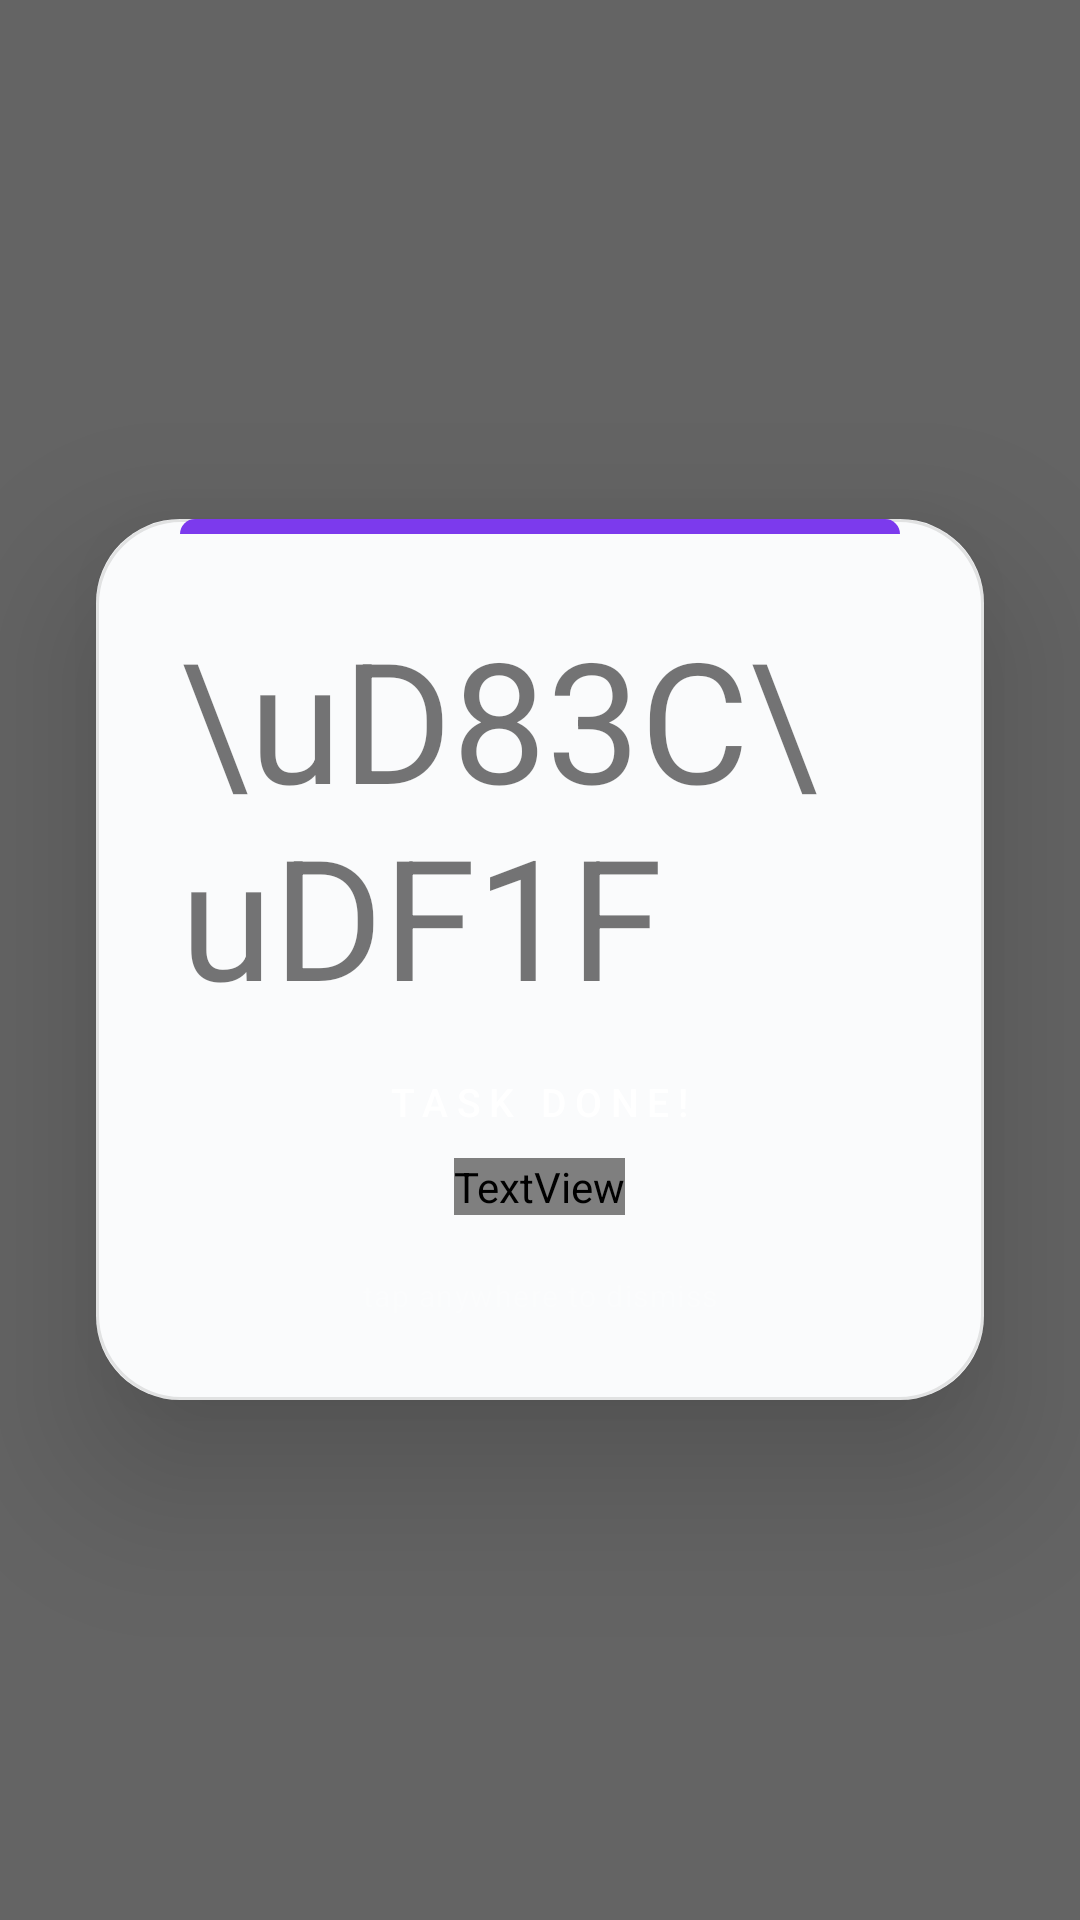

Here is an Android app screen rendered from its layout file. Give the layout XML and the strings, colors and styles it references.
<!-- AndroidManifest.xml: application theme AppTheme -->
<!-- res/layout/activity_motivation.xml -->
<?xml version="1.0" encoding="utf-8"?>
<FrameLayout
    xmlns:android="http://schemas.android.com/apk/res/android"
    android:id="@+id/motivation_root"
    android:layout_width="match_parent"
    android:layout_height="match_parent"
    android:background="#99000000">

    <LinearLayout
        android:layout_width="match_parent"
        android:layout_height="wrap_content"
        android:layout_gravity="center"
        android:layout_marginStart="32dp"
        android:layout_marginEnd="32dp"
        android:orientation="vertical"
        android:gravity="center"
        android:background="@drawable/bg_glass_card"
        android:paddingStart="28dp"
        android:paddingEnd="28dp"
        android:paddingTop="0dp"
        android:paddingBottom="28dp"
        android:elevation="32dp">

        
        <View
            android:layout_width="match_parent"
            android:layout_height="5dp"
            android:background="@drawable/bg_accent_gradient"
            android:layout_marginBottom="24dp" />

        
        <TextView
            android:layout_width="wrap_content"
            android:layout_height="wrap_content"
            android:text="\uD83C\uDF1F"
            android:textSize="56sp"
            android:layout_marginBottom="16dp" />

        
        <TextView
            android:layout_width="wrap_content"
            android:layout_height="wrap_content"
            android:text="TASK DONE!"
            android:textColor="#FFFFFFFF"
            android:textSize="13sp"
            android:fontFamily="sans-serif-medium"
            android:letterSpacing="0.22"
            android:layout_marginBottom="10dp" />

        
        <TextView
            android:id="@+id/tv_motivation"
            android:layout_width="wrap_content"
            android:layout_height="wrap_content"
            android:text=""
            android:textColor="#CCF0FFFFFF"
            android:textSize="16sp"
            android:fontFamily="sans-serif"
            android:lineSpacingMultiplier="1.5"
            android:gravity="center"
            android:layout_marginBottom="20dp" />

        
        <TextView
            android:layout_width="wrap_content"
            android:layout_height="wrap_content"
            android:text="tap anywhere to dismiss"
            android:textColor="#40FFFFFF"
            android:textSize="10sp"
            android:fontFamily="sans-serif"
            android:letterSpacing="0.05" />
    </LinearLayout>
</FrameLayout>
<!-- resources referenced by this layout -->
<resources>
  <!-- drawable bg_accent_gradient (drawable) -->
  <?xml version="1.0" encoding="utf-8"?>
  <shape xmlns:android="http://schemas.android.com/apk/res/android"
      android:shape="rectangle">
      <solid android:color="#7C3AED" />
      <corners
          android:topLeftRadius="20dp"
          android:topRightRadius="20dp"
          android:bottomLeftRadius="0dp"
          android:bottomRightRadius="0dp" />
  </shape>
  <!-- drawable bg_glass_card (drawable) -->
  <?xml version="1.0" encoding="utf-8"?>
  <layer-list xmlns:android="http://schemas.android.com/apk/res/android">
  
      <item>
          <shape android:shape="rectangle">
              <solid android:color="#FAFBFC" />
              <corners android:radius="28dp" />
          </shape>
      </item>
  
      <item>
          <shape android:shape="rectangle">
              <solid android:color="@android:color/transparent" />
              <stroke
                  android:width="1dp"
                  android:color="#1A000000" />
              <corners android:radius="28dp" />
          </shape>
      </item>
  
  </layer-list>
  <style name="AppTheme" parent="Theme.AppCompat.Light.NoActionBar">
          <item name="colorPrimary">#7C3AED</item>
          <item name="colorPrimaryDark">#F5F6F8</item>
          <item name="colorAccent">#7C3AED</item>
          <item name="android:fontFamily">sans-serif</item>
          <item name="fontFamily">sans-serif</item>
      </style>
</resources>
